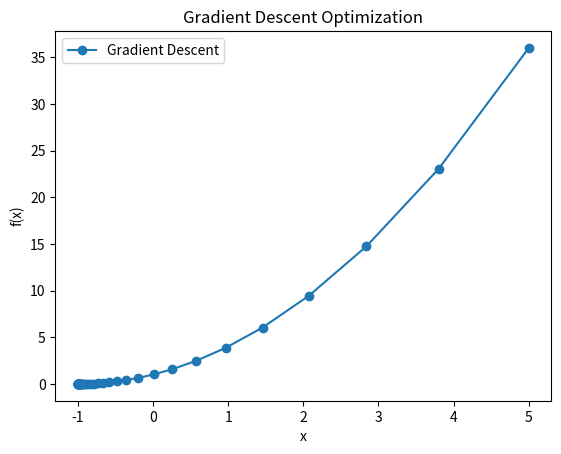

Here is the Python script that generated this plot:
import numpy as np
import matplotlib.pyplot as plt

def target_function(x):
    """目标函数，这里以一个简单的二次函数为例"""
    return x**2 + 2*x + 1

def gradient(x):
    """目标函数的梯度，对于二次函数，梯度为2x + 2"""
    return 2*x + 2

def gradient_descent(initial_x, learning_rate, num_iterations):
    """梯度下降法优化函数"""
    x_values = []
    y_values = []

    x = initial_x
    for _ in range(num_iterations):
        x_values.append(x)
        y_values.append(target_function(x))

        # 更新x值
        x = x - learning_rate * gradient(x)

    return x_values, y_values

def plot_gradient_descent(x_values, y_values):
    """绘制梯度下降过程"""
    plt.plot(x_values, y_values, '-o', label='Gradient Descent')
    plt.xlabel('x')
    plt.ylabel('f(x)')
    plt.title('Gradient Descent Optimization')
    plt.legend()
    plt.show()

if __name__ == "__main__":
    initial_x = 5.0  # 初始值
    learning_rate = 0.1  # 学习率
    num_iterations = 50  # 迭代次数

    x_values, y_values = gradient_descent(initial_x, learning_rate, num_iterations)
    plot_gradient_descent(x_values, y_values)